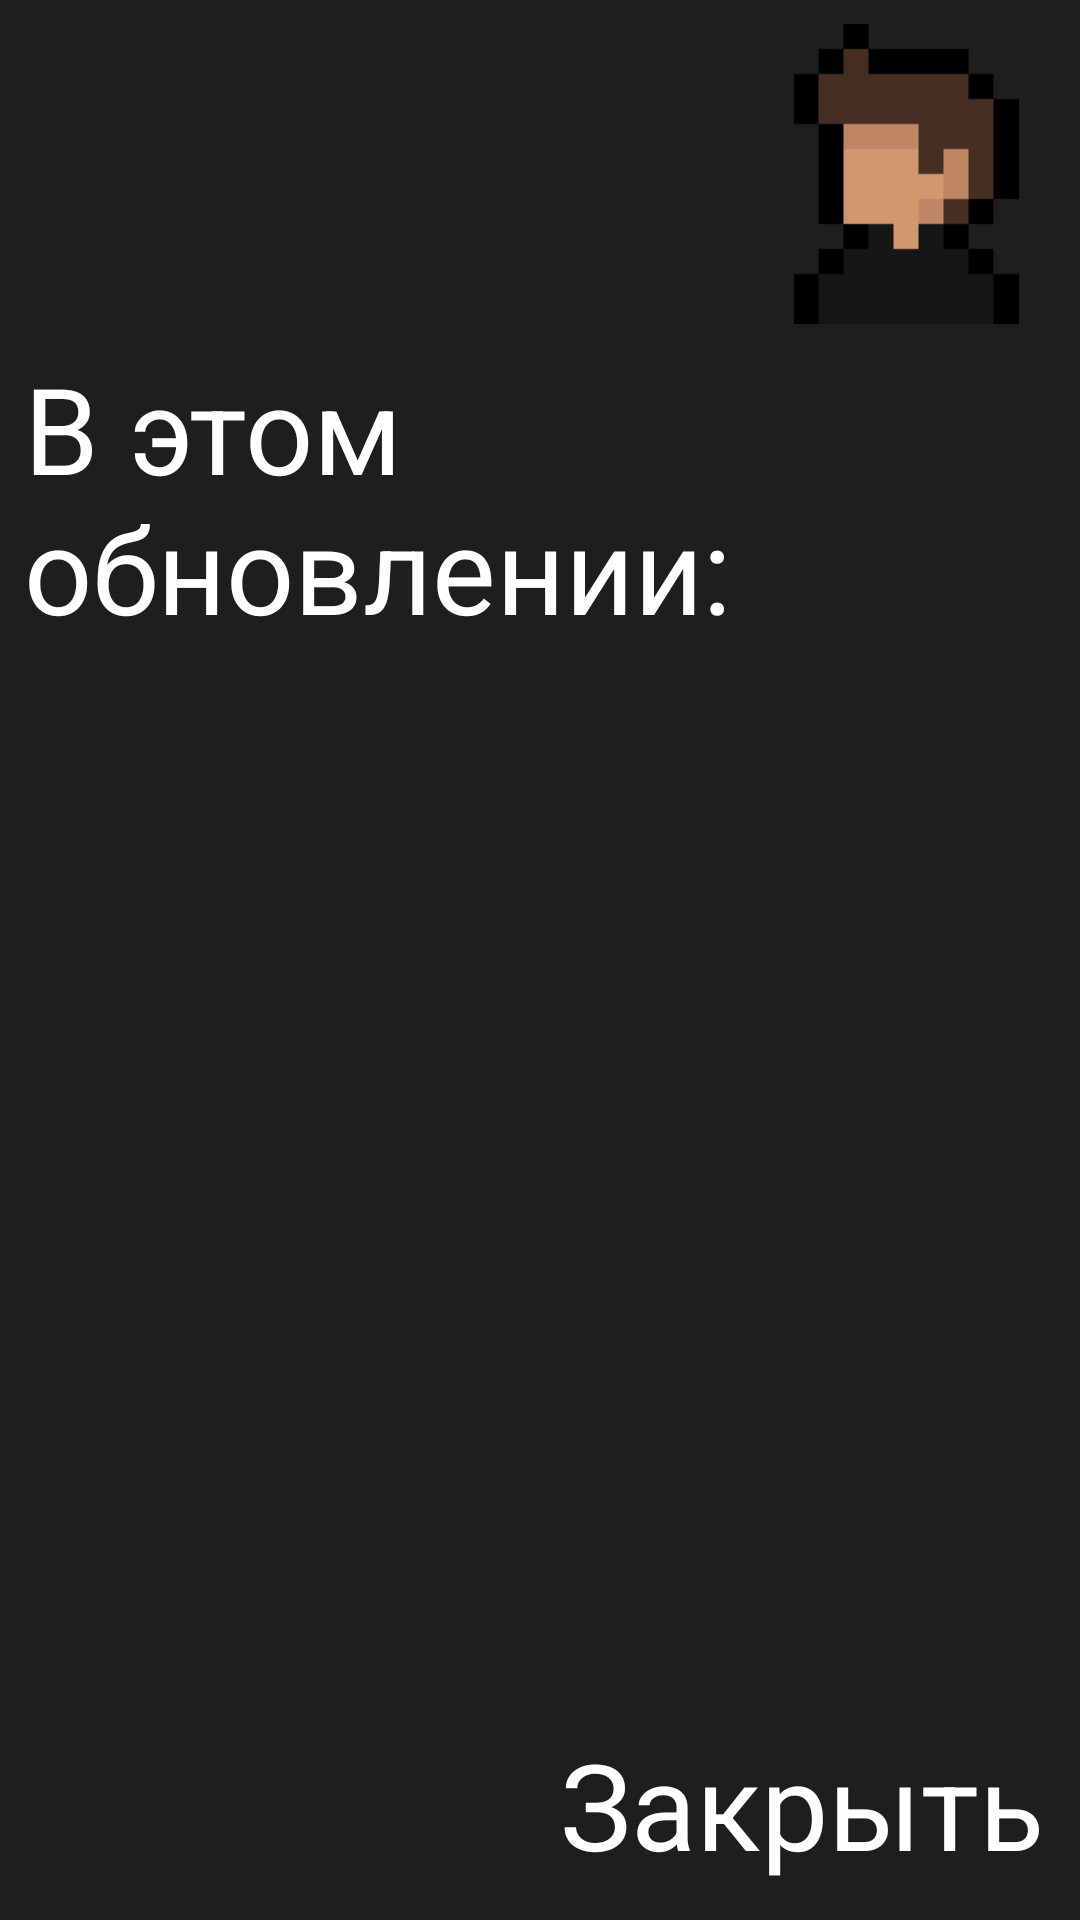

Produce the Android XML layout that renders to this screen, including the resource entries it uses.
<!-- AndroidManifest.xml: application theme AppTheme -->
<!-- res/layout/update_info_dialog.xml -->
<?xml version="1.0" encoding="utf-8"?>
<RelativeLayout xmlns:android="http://schemas.android.com/apk/res/android"
    android:layout_width="match_parent"
    android:layout_height="match_parent"
    android:background="@color/backgroundColor1">

    <ScrollView
        android:id="@+id/scrollView2"
        android:layout_width="0dp"
        android:layout_height="0dp"
        android:layout_above="@+id/exit"
        android:layout_below="@+id/imageView6"
        android:layout_alignParentStart="true"
        android:layout_alignParentEnd="true"
        android:layout_marginStart="8dp"
        android:layout_marginTop="8dp"
        android:layout_marginEnd="8dp"
        android:layout_marginBottom="8dp">

        <LinearLayout
            android:layout_width="match_parent"
            android:layout_height="match_parent"
            android:orientation="vertical">

            <TextView
                android:id="@+id/title"
                android:layout_width="wrap_content"
                android:layout_height="wrap_content"
                android:text="В этом обновлении:"
                android:textColor="#ffffff"
                android:textSize="40sp" />

            <TextView
                android:id="@+id/text"
                android:layout_width="match_parent"
                android:layout_height="0dp"
                android:layout_weight="1"
                android:textColor="#ffffff"
                android:textSize="25sp" />
        </LinearLayout>

    </ScrollView>

    <ImageView
        android:id="@+id/imageView6"
        android:layout_width="100dp"
        android:layout_height="100dp"
        android:layout_alignParentTop="true"
        android:layout_alignParentEnd="true"
        android:layout_marginTop="8dp"
        android:layout_marginEnd="8dp"
        android:src="@drawable/avatar4" />

    <TextView
        android:id="@+id/exit"
        android:layout_width="wrap_content"
        android:layout_height="wrap_content"
        android:layout_alignParentEnd="true"
        android:layout_alignParentBottom="true"
        android:layout_marginEnd="8dp"
        android:layout_marginBottom="8dp"
        android:padding="4dp"
        android:text="Закрыть"
        android:textColor="#ffffff"
        android:textSize="40sp" />
</RelativeLayout>
<!-- resources referenced by this layout -->
<resources>
  <color name="backgroundColor1">#1e1e1e</color>
  <!-- drawable avatar4: png bitmap (drawable, 1296 bytes) -->
  <style name="AppTheme" parent="Theme.AppCompat.Light.NoActionBar">
          
          <item name="colorPrimary">@color/colorPrimary</item>
          <item name="colorPrimaryDark">@color/colorPrimaryDark</item>
          <item name="colorAccent">@color/colorAccent</item>
          <item name="android:colorControlNormal">@color/colorAccent</item>
      </style>
  <color name="colorPrimary">#FFFFFF</color>
  <color name="colorPrimaryDark">#FFFFFF</color>
  <color name="colorAccent">#FFFFFF</color>
</resources>
